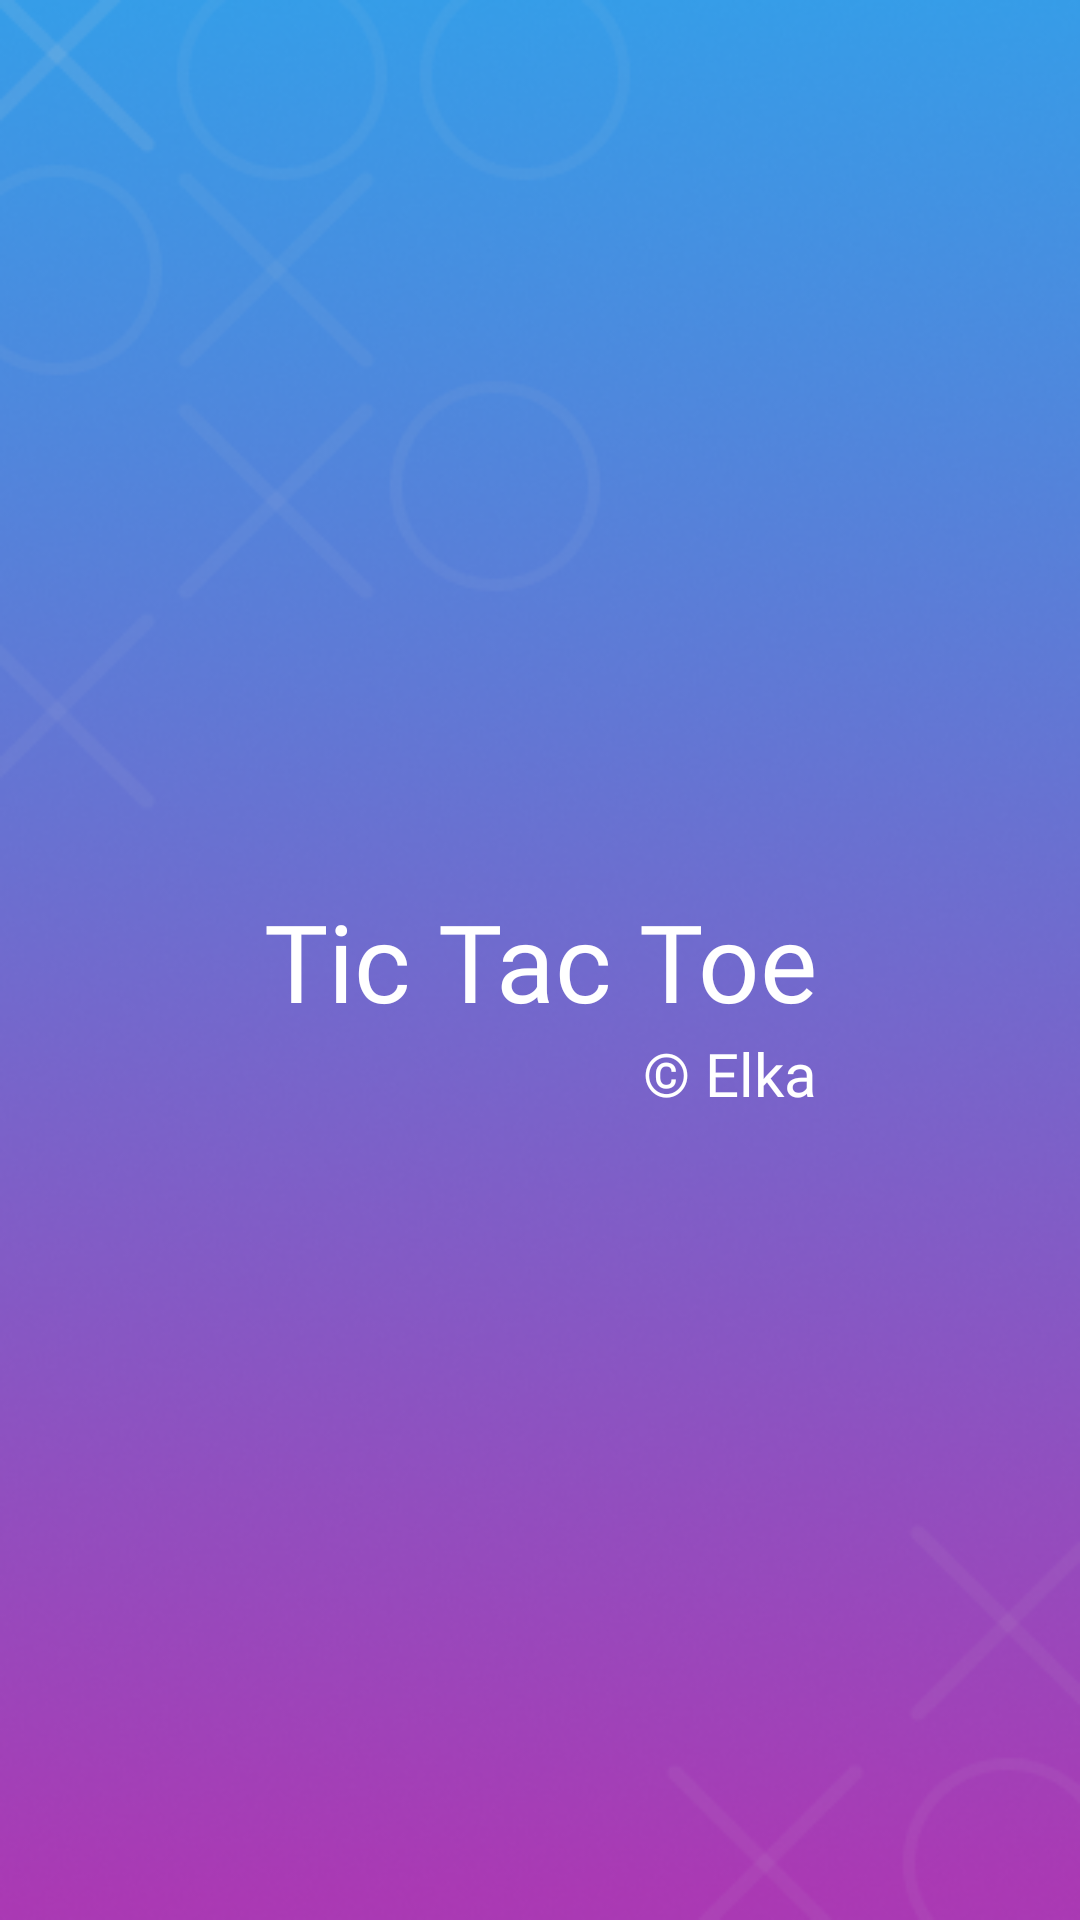

Here is an Android app screen rendered from its layout file. Give the layout XML and the strings, colors and styles it references.
<!-- AndroidManifest.xml: application theme Theme.TicTacToe -->
<!-- res/layout/splash_screen.xml -->
<?xml version="1.0" encoding="utf-8"?>
<androidx.constraintlayout.widget.ConstraintLayout xmlns:android="http://schemas.android.com/apk/res/android"
    xmlns:app="http://schemas.android.com/apk/res-auto"
    android:layout_width="match_parent"
    android:layout_height="match_parent">

    <ImageView
        android:id="@+id/imageView"
        android:layout_width="match_parent"
        android:layout_height="match_parent"
        android:scaleType="centerCrop"
        android:src="@drawable/bg_with_x_o" />

    <TextView
        android:id="@+id/textView"
        style="@style/large"
        android:layout_width="wrap_content"
        android:layout_height="wrap_content"
        android:text="@string/app_name"
        app:layout_constraintBottom_toBottomOf="@+id/imageView"
        app:layout_constraintEnd_toEndOf="parent"
        app:layout_constraintStart_toStartOf="parent"
        app:layout_constraintTop_toTopOf="@+id/imageView" />

    <TextView
        style="@style/normal"
        android:layout_width="wrap_content"
        android:layout_height="wrap_content"
        android:text="@string/author"
        app:layout_constraintEnd_toEndOf="@+id/textView"
        app:layout_constraintTop_toBottomOf="@+id/textView" />



</androidx.constraintlayout.widget.ConstraintLayout>
<!-- resources referenced by this layout -->
<resources>
  <!-- drawable bg_with_x_o: png bitmap (drawable, 208057 bytes) -->
  <string name="app_name">Tic Tac Toe</string>
  <string name="author">© Elka</string>
  <style name="large" parent="text">
          <item name="android:textSize">@dimen/large_text</item>
          <item name="android:fontFamily">@font/montserrat_medium</item>
  
      </style>
  <style name="normal" parent="text">
          <item name="android:textSize">@dimen/normal_text</item>
          <item name="android:fontFamily">@font/montserrat_light</item>
      </style>
  <style name="Theme.TicTacToe" parent="Theme.MaterialComponents.DayNight.DarkActionBar">
          
          <item name="colorPrimary">@color/purple_500</item>
          <item name="colorPrimaryVariant">@color/purple_700</item>
          <item name="colorOnPrimary">@color/white</item>
          
          <item name="colorSecondary">@color/teal_200</item>
          <item name="colorSecondaryVariant">@color/teal_700</item>
          <item name="colorOnSecondary">@color/black</item>
          
          <item name="android:statusBarColor" tools:targetApi="l">?attr/colorPrimaryVariant</item>
          
          <item name="android:windowFullscreen">true</item>
      </style>
  <style name="text">
  
          <item name="android:textColor">@color/main_text_color</item>
      </style>
  <dimen name="large_text">36sp</dimen>
  <dimen name="normal_text">20sp</dimen>
  <color name="purple_500">#FF6200EE</color>
  <color name="purple_700">#FF3700B3</color>
  <color name="white">#FFFFFFFF</color>
  <color name="teal_200">#FF03DAC5</color>
  <color name="teal_700">#FF018786</color>
  <color name="black">#FF000000</color>
  <color name="main_text_color">#fff</color>
</resources>
